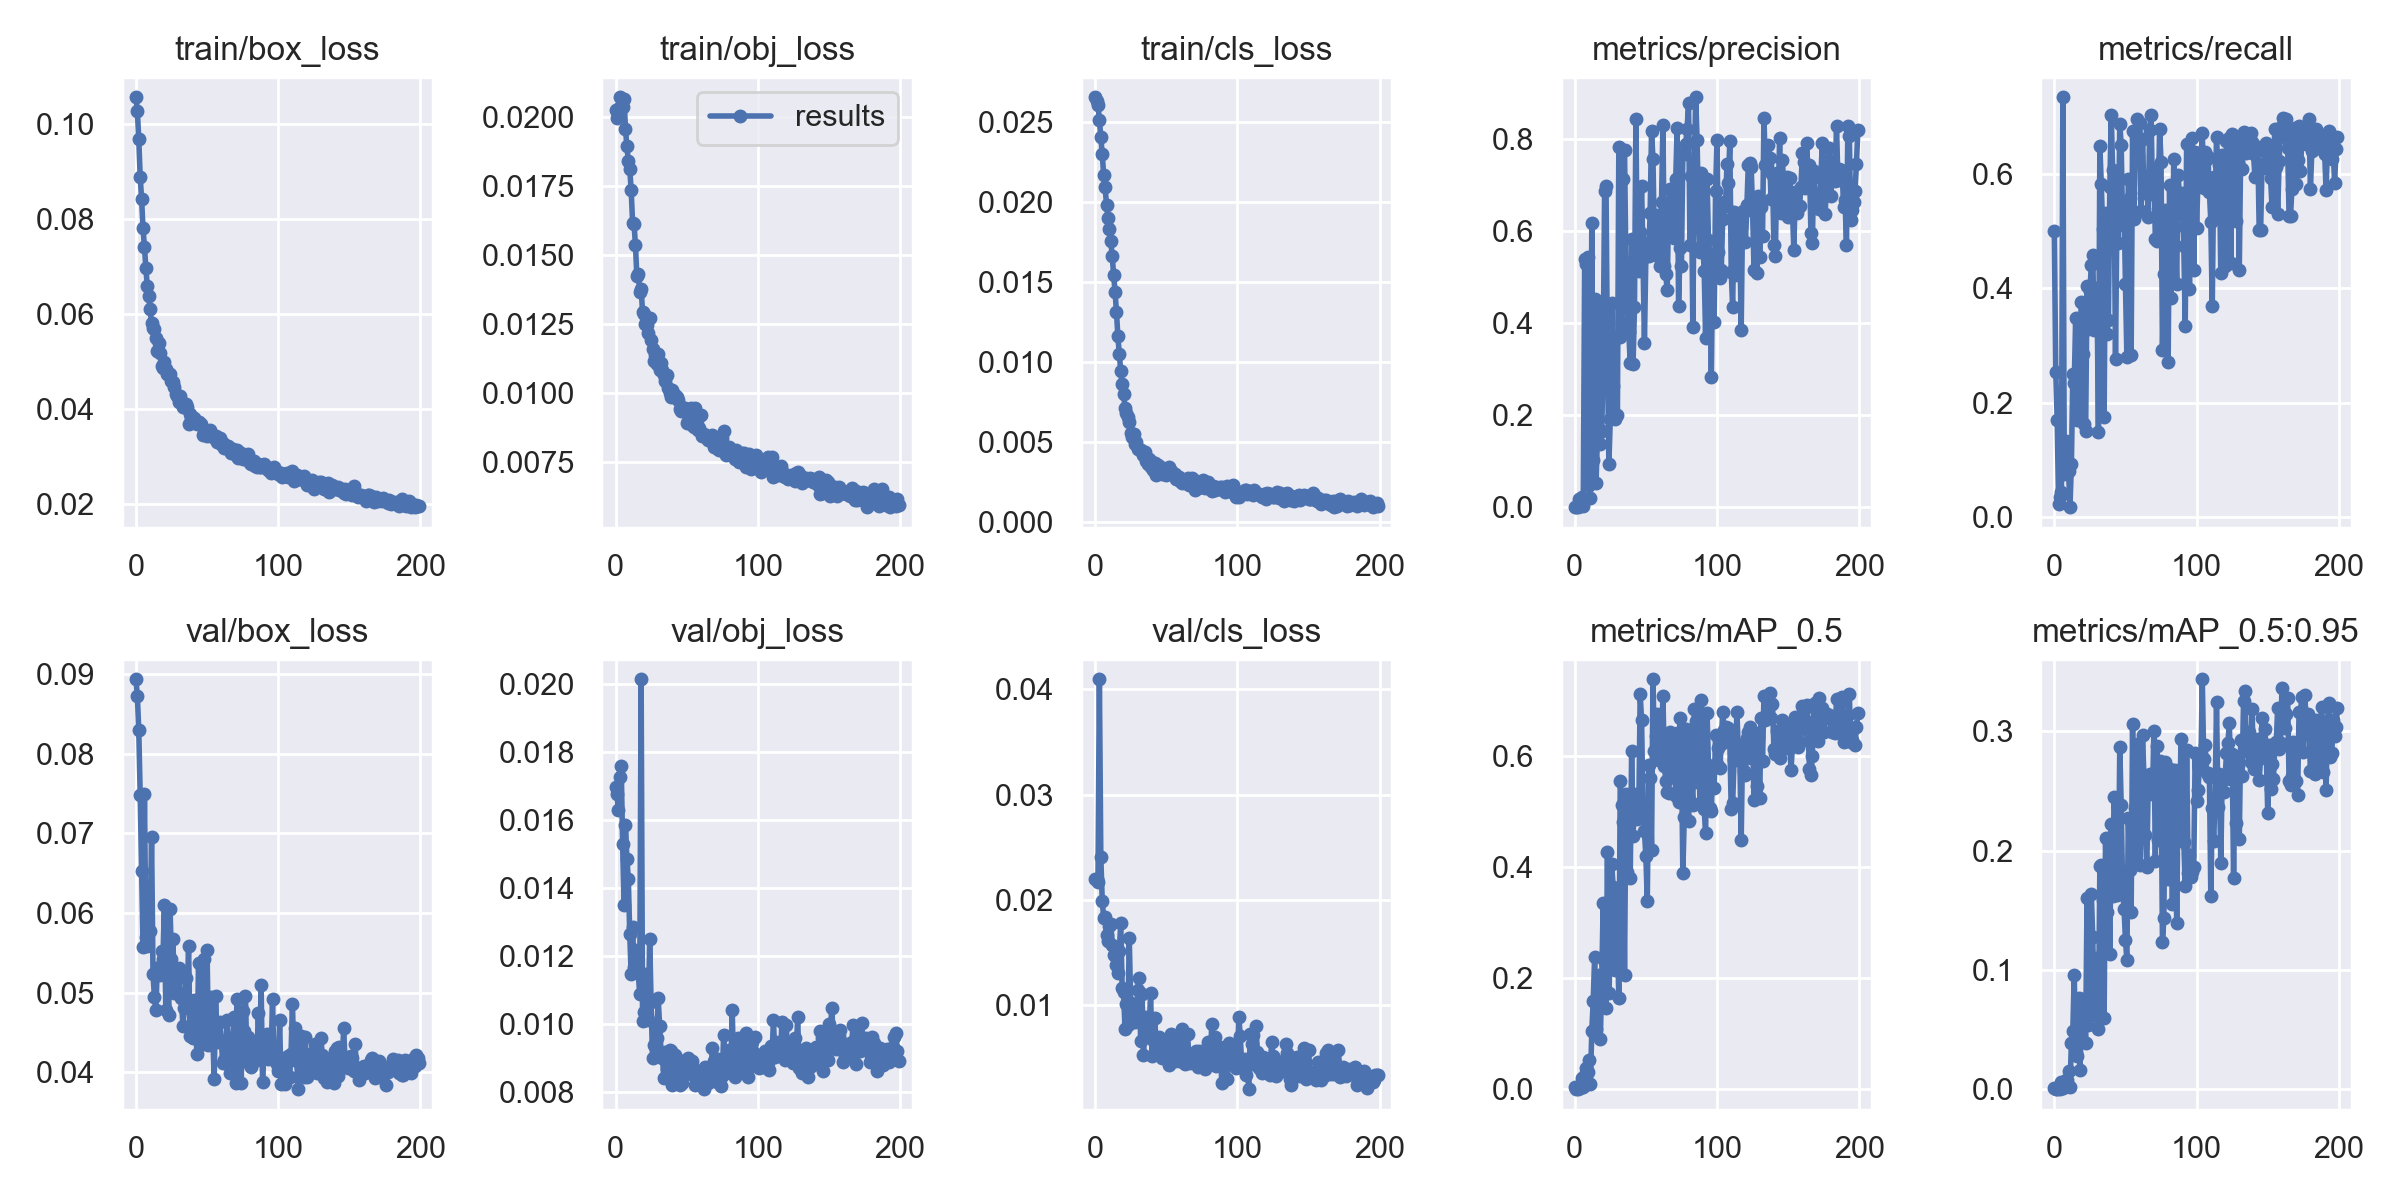

The data file committed next to this chart (first rows):
epoch, train/box_loss, train/obj_loss, train/cls_loss, metrics/precision, metrics/recall, metrics/mAP_0.5, metrics/mAP_0.5:0.95, val/box_loss, val/obj_loss, val/cls_loss, x/lr0, x/lr1, x/lr2
0, 0.1056, 0.02025, 0.02654, 0.001025, 0.5, 0.003569, 0.0009796, 0.08935, 0.01698, 0.02196, 0.0031, 0.0031, 0.0721
1, 0.1029, 0.01997, 0.02633, 0.0001962, 0.2542, 0.0009514, 0.0002497, 0.08732, 0.01678, 0.02193, 0.006272, 0.006272, 0.04327
2, 0.09681, 0.0203, 0.02605, 0.0006219, 0.1695, 0.000397, 5.8343e-05, 0.08297, 0.01631, 0.0217, 0.009414, 0.009414, 0.01441
3, 0.08893, 0.02073, 0.02512, 0.01872, 0.02185, 0.003524, 0.0007448, 0.07487, 0.01726, 0.04096, 0.009865, 0.009865, 0.009865
4, 0.08418, 0.02041, 0.02405, 0.001803, 0.03378, 0.001977, 0.0004172, 0.06526, 0.0176, 0.02405, 0.009865, 0.009865, 0.009865
5, 0.07804, 0.02038, 0.02298, 0.02282, 0.04388, 0.01998, 0.005654, 0.05579, 0.0153, 0.01991, 0.00982, 0.00982, 0.00982
6, 0.07412, 0.02067, 0.02171, 0.001805, 0.7352, 0.003795, 0.0009436, 0.07489, 0.01351, 0.01826, 0.009775, 0.009775, 0.009775
7, 0.06966, 0.01957, 0.02095, 0.5402, 0.075, 0.02502, 0.006114, 0.05701, 0.01586, 0.01837, 0.00973, 0.00973, 0.00973
8, 0.06584, 0.01894, 0.01981, 0.5293, 0.1333, 0.03818, 0.00796, 0.05592, 0.01485, 0.01663, 0.009685, 0.009685, 0.009685
9, 0.06375, 0.01841, 0.01902, 0.5429, 0.08333, 0.03141, 0.007835, 0.05779, 0.01429, 0.01604, 0.00964, 0.00964, 0.00964
10, 0.06102, 0.01812, 0.01828, 0.04767, 0.07917, 0.05282, 0.01521, 0.05781, 0.01264, 0.01752, 0.009595, 0.009595, 0.009595
11, 0.05807, 0.01735, 0.01754, 0.01948, 0.01667, 0.008984, 0.001834, 0.06956, 0.01147, 0.01767, 0.00955, 0.00955, 0.00955
12, 0.05711, 0.01617, 0.01663, 0.6187, 0.09167, 0.1056, 0.03846, 0.0524, 0.01287, 0.01566, 0.009505, 0.009505, 0.009505
13, 0.05691, 0.01614, 0.01544, 0.1028, 0.2506, 0.1583, 0.04881, 0.04946, 0.01168, 0.01477, 0.00946, 0.00946, 0.00946
14, 0.05486, 0.01537, 0.01439, 0.4514, 0.2346, 0.2386, 0.09597, 0.04781, 0.01219, 0.01482, 0.009415, 0.009415, 0.009415
15, 0.05231, 0.01424, 0.01311, 0.05326, 0.3479, 0.1082, 0.02958, 0.05303, 0.01196, 0.01378, 0.00937, 0.00937, 0.00937
16, 0.05383, 0.0143, 0.01159, 0.1579, 0.1691, 0.1425, 0.02806, 0.05329, 0.0115, 0.01305, 0.009325, 0.009325, 0.009325
17, 0.05187, 0.01364, 0.01047, 0.4306, 0.1765, 0.2052, 0.07681, 0.05225, 0.0109, 0.01514, 0.00928, 0.00928, 0.00928
18, 0.04912, 0.01377, 0.009395, 0.1376, 0.25, 0.09025, 0.01632, 0.05527, 0.02015, 0.01776, 0.009235, 0.009235, 0.009235
19, 0.04868, 0.01294, 0.008615, 0.1652, 0.3769, 0.1973, 0.05183, 0.05428, 0.01011, 0.01164, 0.00919, 0.00919, 0.00919
20, 0.04989, 0.01286, 0.007949, 0.3311, 0.2858, 0.3351, 0.07596, 0.06096, 0.01037, 0.01119, 0.009145, 0.009145, 0.009145
21, 0.04842, 0.0125, 0.00713, 0.6863, 0.1625, 0.2295, 0.07199, 0.04782, 0.01149, 0.007673, 0.0091, 0.0091, 0.0091
22, 0.04737, 0.01245, 0.006761, 0.6985, 0.15, 0.1467, 0.03911, 0.05404, 0.01023, 0.0101, 0.009055, 0.009055, 0.009055
23, 0.04719, 0.01216, 0.006532, 0.3204, 0.404, 0.4261, 0.1599, 0.04715, 0.01012, 0.008077, 0.00901, 0.00901, 0.00901
24, 0.0473, 0.0127, 0.006255, 0.09379, 0.3287, 0.1725, 0.05405, 0.0605, 0.01251, 0.01631, 0.008965, 0.008965, 0.008965
25, 0.04594, 0.01193, 0.005568, 0.192, 0.3956, 0.2413, 0.06237, 0.05426, 0.01066, 0.01014, 0.00892, 0.00892, 0.00892
26, 0.04569, 0.01159, 0.005268, 0.4448, 0.4407, 0.4052, 0.1636, 0.05674, 0.009023, 0.008398, 0.008875, 0.008875, 0.008875
27, 0.04466, 0.01115, 0.005501, 0.2635, 0.4579, 0.3646, 0.1279, 0.04998, 0.009409, 0.008533, 0.00883, 0.00883, 0.00883
28, 0.04327, 0.01137, 0.004846, 0.1908, 0.3273, 0.2151, 0.06228, 0.0519, 0.009358, 0.008382, 0.008785, 0.008785, 0.008785
29, 0.04272, 0.01103, 0.004962, 0.3697, 0.3402, 0.357, 0.1103, 0.05169, 0.009609, 0.008767, 0.00874, 0.00874, 0.00874
30, 0.0414, 0.01141, 0.004559, 0.2, 0.4016, 0.2684, 0.07131, 0.05316, 0.01077, 0.01141, 0.008695, 0.008695, 0.008695
31, 0.04271, 0.01082, 0.00456, 0.7837, 0.1486, 0.1648, 0.05006, 0.04967, 0.009947, 0.01257, 0.00865, 0.00865, 0.00865
32, 0.04176, 0.0111, 0.004503, 0.3707, 0.6504, 0.5539, 0.1871, 0.0493, 0.009198, 0.006559, 0.008605, 0.008605, 0.008605
33, 0.04052, 0.01085, 0.004379, 0.4003, 0.5834, 0.5105, 0.1883, 0.04579, 0.00902, 0.011, 0.00856, 0.00856, 0.00856
34, 0.04049, 0.01064, 0.004165, 0.7123, 0.5039, 0.4798, 0.1583, 0.0481, 0.008414, 0.005224, 0.008515, 0.008515, 0.008515
35, 0.04112, 0.01045, 0.004378, 0.7763, 0.175, 0.2054, 0.06008, 0.05183, 0.009178, 0.008875, 0.00847, 0.00847, 0.00847
36, 0.04044, 0.01066, 0.003818, 0.5218, 0.5315, 0.531, 0.2109, 0.04889, 0.008695, 0.007096, 0.008425, 0.008425, 0.008425
37, 0.03693, 0.01018, 0.003576, 0.4276, 0.3206, 0.3907, 0.1486, 0.05591, 0.008433, 0.0076, 0.00838, 0.00838, 0.00838
38, 0.03904, 0.009978, 0.003919, 0.3801, 0.3443, 0.4591, 0.1801, 0.04453, 0.009236, 0.00768, 0.008335, 0.008335, 0.008335
39, 0.03809, 0.009843, 0.003422, 0.314, 0.5776, 0.3797, 0.1133, 0.04812, 0.009208, 0.01108, 0.00829, 0.00829, 0.00829
40, 0.03817, 0.01012, 0.003729, 0.5837, 0.7038, 0.6077, 0.2221, 0.04432, 0.008227, 0.005098, 0.008245, 0.008245, 0.008245
41, 0.03813, 0.009915, 0.003247, 0.3106, 0.6075, 0.4549, 0.1616, 0.0491, 0.008522, 0.006699, 0.0082, 0.0082, 0.0082
42, 0.03755, 0.009907, 0.003671, 0.4353, 0.5853, 0.5232, 0.2453, 0.04489, 0.009101, 0.008733, 0.008155, 0.008155, 0.008155
43, 0.0369, 0.009854, 0.002934, 0.844, 0.277, 0.5309, 0.2207, 0.04225, 0.008972, 0.005312, 0.00811, 0.00811, 0.00811
44, 0.03731, 0.009727, 0.003528, 0.5222, 0.5267, 0.4852, 0.1625, 0.05374, 0.008967, 0.006108, 0.008065, 0.008065, 0.008065
45, 0.03685, 0.009428, 0.003257, 0.5139, 0.4799, 0.4929, 0.1657, 0.04688, 0.008223, 0.006985, 0.00802, 0.00802, 0.00802
46, 0.03685, 0.009328, 0.00331, 0.5983, 0.6889, 0.7103, 0.2869, 0.04429, 0.008504, 0.006717, 0.007975, 0.007975, 0.007975
47, 0.03461, 0.009429, 0.002998, 0.699, 0.6519, 0.6641, 0.2384, 0.04352, 0.00827, 0.004972, 0.00793, 0.00793, 0.00793
48, 0.03503, 0.009443, 0.003343, 0.5413, 0.5116, 0.5009, 0.1677, 0.05418, 0.008714, 0.006289, 0.007885, 0.007885, 0.007885
49, 0.03478, 0.009445, 0.003071, 0.3567, 0.5472, 0.464, 0.1513, 0.04948, 0.008844, 0.006593, 0.00784, 0.00784, 0.00784
50, 0.03437, 0.008899, 0.002923, 0.5463, 0.4073, 0.4188, 0.1252, 0.05539, 0.008947, 0.005273, 0.007795, 0.007795, 0.007795
51, 0.03512, 0.008979, 0.003135, 0.5753, 0.2792, 0.339, 0.1081, 0.0434, 0.00902, 0.006192, 0.00775, 0.00775, 0.00775
52, 0.03558, 0.009387, 0.003411, 0.5453, 0.5927, 0.5824, 0.2276, 0.04545, 0.008586, 0.004302, 0.007705, 0.007705, 0.007705
53, 0.03502, 0.009435, 0.003181, 0.6399, 0.558, 0.5596, 0.1839, 0.04948, 0.00854, 0.007267, 0.00766, 0.00766, 0.00766
54, 0.03415, 0.008826, 0.003086, 0.8176, 0.2833, 0.4299, 0.1482, 0.04483, 0.008924, 0.005046, 0.007615, 0.007615, 0.007615
55, 0.03408, 0.008751, 0.002958, 0.7564, 0.6756, 0.7371, 0.306, 0.03914, 0.008678, 0.005155, 0.00757, 0.00757, 0.00757
56, 0.03439, 0.009443, 0.003, 0.574, 0.5213, 0.6089, 0.1941, 0.04962, 0.008226, 0.004638, 0.007525, 0.007525, 0.007525
57, 0.03306, 0.009061, 0.002693, 0.563, 0.6746, 0.6349, 0.2356, 0.04376, 0.008571, 0.005839, 0.00748, 0.00748, 0.00748
58, 0.03358, 0.008655, 0.002812, 0.6355, 0.6973, 0.6747, 0.2892, 0.04402, 0.008266, 0.006894, 0.007435, 0.007435, 0.007435
59, 0.03399, 0.008741, 0.00276, 0.5446, 0.6327, 0.5926, 0.2457, 0.04631, 0.008284, 0.00466, 0.00739, 0.00739, 0.00739
... 140 more rows
